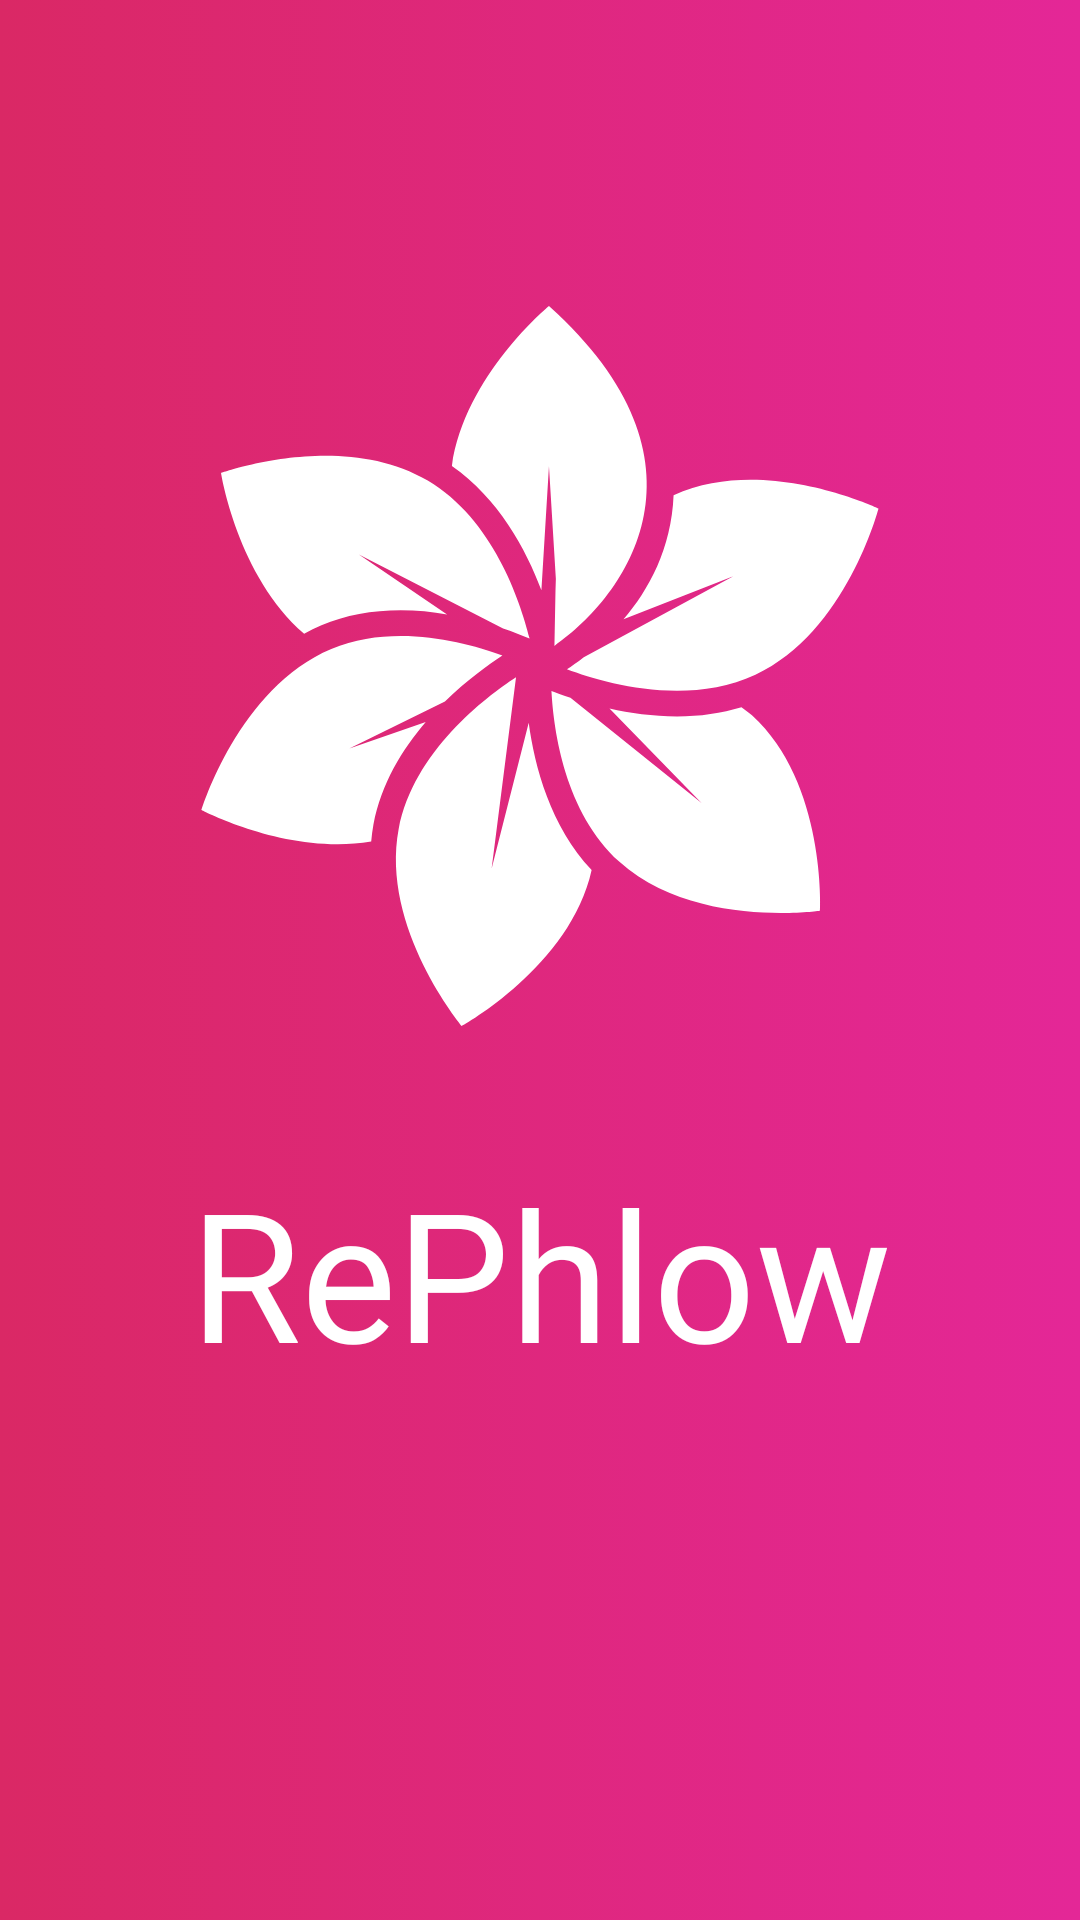

Layout XML and referenced resources for this Android screen:
<!-- AndroidManifest.xml: application theme Theme.RePhlow.NoActionBar -->
<!-- res/layout/activity_splash_screen.xml -->
<?xml version="1.0" encoding="utf-8"?>
<androidx.constraintlayout.widget.ConstraintLayout xmlns:android="http://schemas.android.com/apk/res/android"
    xmlns:app="http://schemas.android.com/apk/res-auto"
    xmlns:tools="http://schemas.android.com/tools"
    android:layout_width="match_parent"
    android:layout_height="match_parent"
    tools:context=".view.SplashScreen">

    <ImageView
        android:id="@+id/imageView"
        android:layout_width="0dp"
        android:layout_height="0dp"
        app:layout_constraintBottom_toBottomOf="parent"
        app:layout_constraintEnd_toEndOf="parent"
        app:layout_constraintStart_toStartOf="parent"
        app:layout_constraintTop_toTopOf="parent"
        app:srcCompat="@drawable/flower_gradient" />

    <ImageView
        android:id="@+id/imageView2"
        android:layout_width="0dp"
        android:layout_height="0dp"
        android:layout_marginStart="60dp"
        android:layout_marginTop="60dp"
        android:layout_marginEnd="60dp"
        app:layout_constraintBottom_toTopOf="@+id/guideline2"
        app:layout_constraintEnd_toEndOf="parent"
        app:layout_constraintStart_toStartOf="parent"
        app:layout_constraintTop_toTopOf="parent"
        app:srcCompat="@drawable/ic_big_flower_svgrepo_com" />

    <TextView
        android:id="@+id/textView"
        android:layout_width="wrap_content"
        android:layout_height="wrap_content"
        android:fontFamily="@font/berkshire_swash"
        android:gravity="center"
        android:text="@string/app_name"
        android:textColor="@color/white"
        android:textSize="60sp"
        app:layout_constraintEnd_toEndOf="parent"
        app:layout_constraintStart_toStartOf="parent"
        app:layout_constraintTop_toBottomOf="@+id/imageView2" />

    <androidx.constraintlayout.widget.Guideline
        android:id="@+id/guideline2"
        android:layout_width="wrap_content"
        android:layout_height="wrap_content"
        android:orientation="horizontal"
        app:layout_constraintGuide_percent="0.6" />
</androidx.constraintlayout.widget.ConstraintLayout>
<!-- resources referenced by this layout -->
<resources>
  <color name="white">#FFFFFFFF</color>
  <!-- drawable flower_gradient (drawable) -->
  <?xml version="1.0" encoding="utf-8"?>
  
  <selector xmlns:android="http://schemas.android.com/apk/res/android">
      <item>
          <shape>
              <gradient
                  android:startColor="#DA2865"
                  android:endColor="#E42797"
                  android:type="linear" />
          </shape>
      </item>
  </selector>
  <!-- drawable ic_big_flower_svgrepo_com: vector/xml drawable (drawable, 2440 chars, omitted) -->
  <string name="app_name">RePhlow</string>
  <style name="Theme.RePhlow.NoActionBar">
          <item name="windowActionBar">false</item>
          <item name="windowNoTitle">true</item>
      </style>
</resources>
